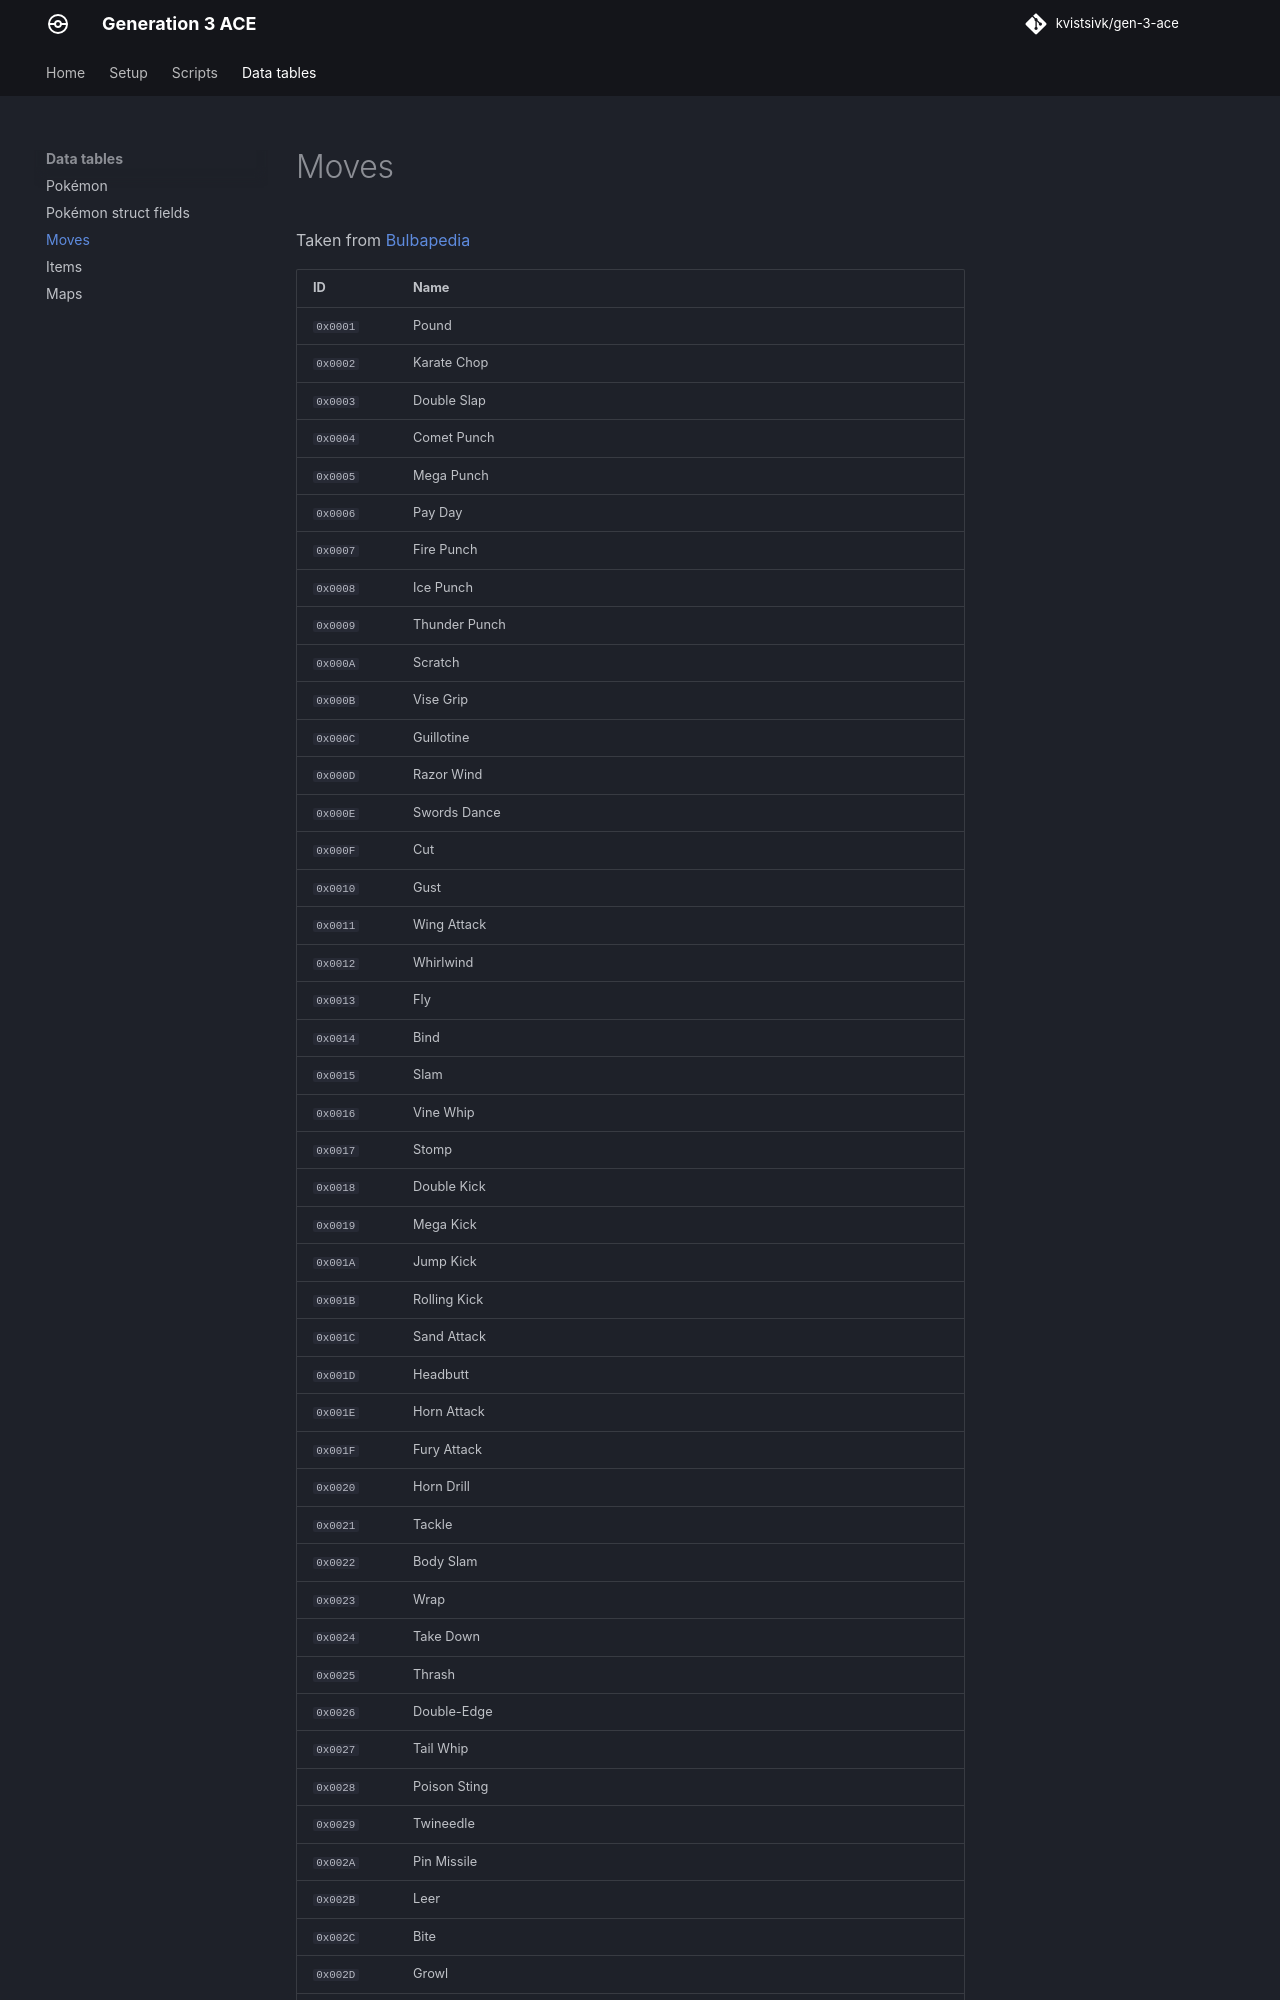

repository: kvistsivk/gen-3-ace · page: data/moves/index.html · generator: mkdocs

# Moves

Taken from [Bulbapedia](https://bulbapedia.bulbagarden.net/wiki/List_of_moves)

/// html | div.data-table

+-----------+-------------------+
| ID        | Name              |
+===========+===================+
| `0x0001`  | Pound             |
+-----------+-------------------+
| `0x0002`  | Karate Chop       |
+-----------+-------------------+
| `0x0003`  | Double Slap       |
+-----------+-------------------+
| `0x0004`  | Comet Punch       |
+-----------+-------------------+
| `0x0005`  | Mega Punch        |
+-----------+-------------------+
| `0x0006`  | Pay Day           |
+-----------+-------------------+
| `0x0007`  | Fire Punch        |
+-----------+-------------------+
| `0x0008`  | Ice Punch         |
+-----------+-------------------+
| `0x0009`  | Thunder Punch     |
+-----------+-------------------+
| `0x000A`  | Scratch           |
+-----------+-------------------+
| `0x000B`  | Vise Grip         |
+-----------+-------------------+
| `0x000C`  | Guillotine        |
+-----------+-------------------+
| `0x000D`  | Razor Wind        |
+-----------+-------------------+
| `0x000E`  | Swords Dance      |
+-----------+-------------------+
| `0x000F`  | Cut               |
+-----------+-------------------+
| `0x0010`  | Gust              |
+-----------+-------------------+
| `0x0011`  | Wing Attack       |
+-----------+-------------------+
| `0x0012`  | Whirlwind         |
+-----------+-------------------+
| `0x0013`  | Fly               |
+-----------+-------------------+
| `0x0014`  | Bind              |
+-----------+-------------------+
| `0x0015`  | Slam              |
+-----------+-------------------+
| `0x0016`  | Vine Whip         |
+-----------+-------------------+
| `0x0017`  | Stomp             |
+-----------+-------------------+
| `0x0018`  | Double Kick       |
+-----------+-------------------+
| `0x0019`  | Mega Kick         |
+-----------+-------------------+
| `0x001A`  | Jump Kick         |
+-----------+-------------------+
| `0x001B`  | Rolling Kick      |
+-----------+-------------------+
| `0x001C`  | Sand Attack       |
+-----------+-------------------+
| `0x001D`  | Headbutt          |
+-----------+-------------------+
| `0x001E`  | Horn Attack       |
+-----------+-------------------+
| `0x001F`  | Fury Attack       |
+-----------+-------------------+
| `0x0020`  | Horn Drill        |
+-----------+-------------------+
| `0x0021`  | Tackle            |
+-----------+-------------------+
| `0x0022`  | Body Slam         |
+-----------+-------------------+
| `0x0023`  | Wrap              |
+-----------+-------------------+
| `0x0024`  | Take Down         |
+-----------+-------------------+
| `0x0025`  | Thrash            |
+-----------+-------------------+
| `0x0026`  | Double-Edge       |
+-----------+-------------------+
| `0x0027`  | Tail Whip         |
+-----------+-------------------+
| `0x0028`  | Poison Sting      |
+-----------+-------------------+
| `0x0029`  | Twineedle         |
+-----------+-------------------+
| `0x002A`  | Pin Missile       |
+-----------+-------------------+
| `0x002B`  | Leer              |
+-----------+-------------------+
| `0x002C`  | Bite              |
+-----------+-------------------+
| `0x002D`  | Growl             |
+-----------+-------------------+
| `0x002E`  | Roar              |
+-----------+-------------------+
| `0x002F`  | Sing              |
+-----------+-------------------+
| `0x0030`  | Supersonic        |
+-----------+-------------------+
| `0x0031`  | Sonic Boom        |
+-----------+-------------------+
| `0x0032`
